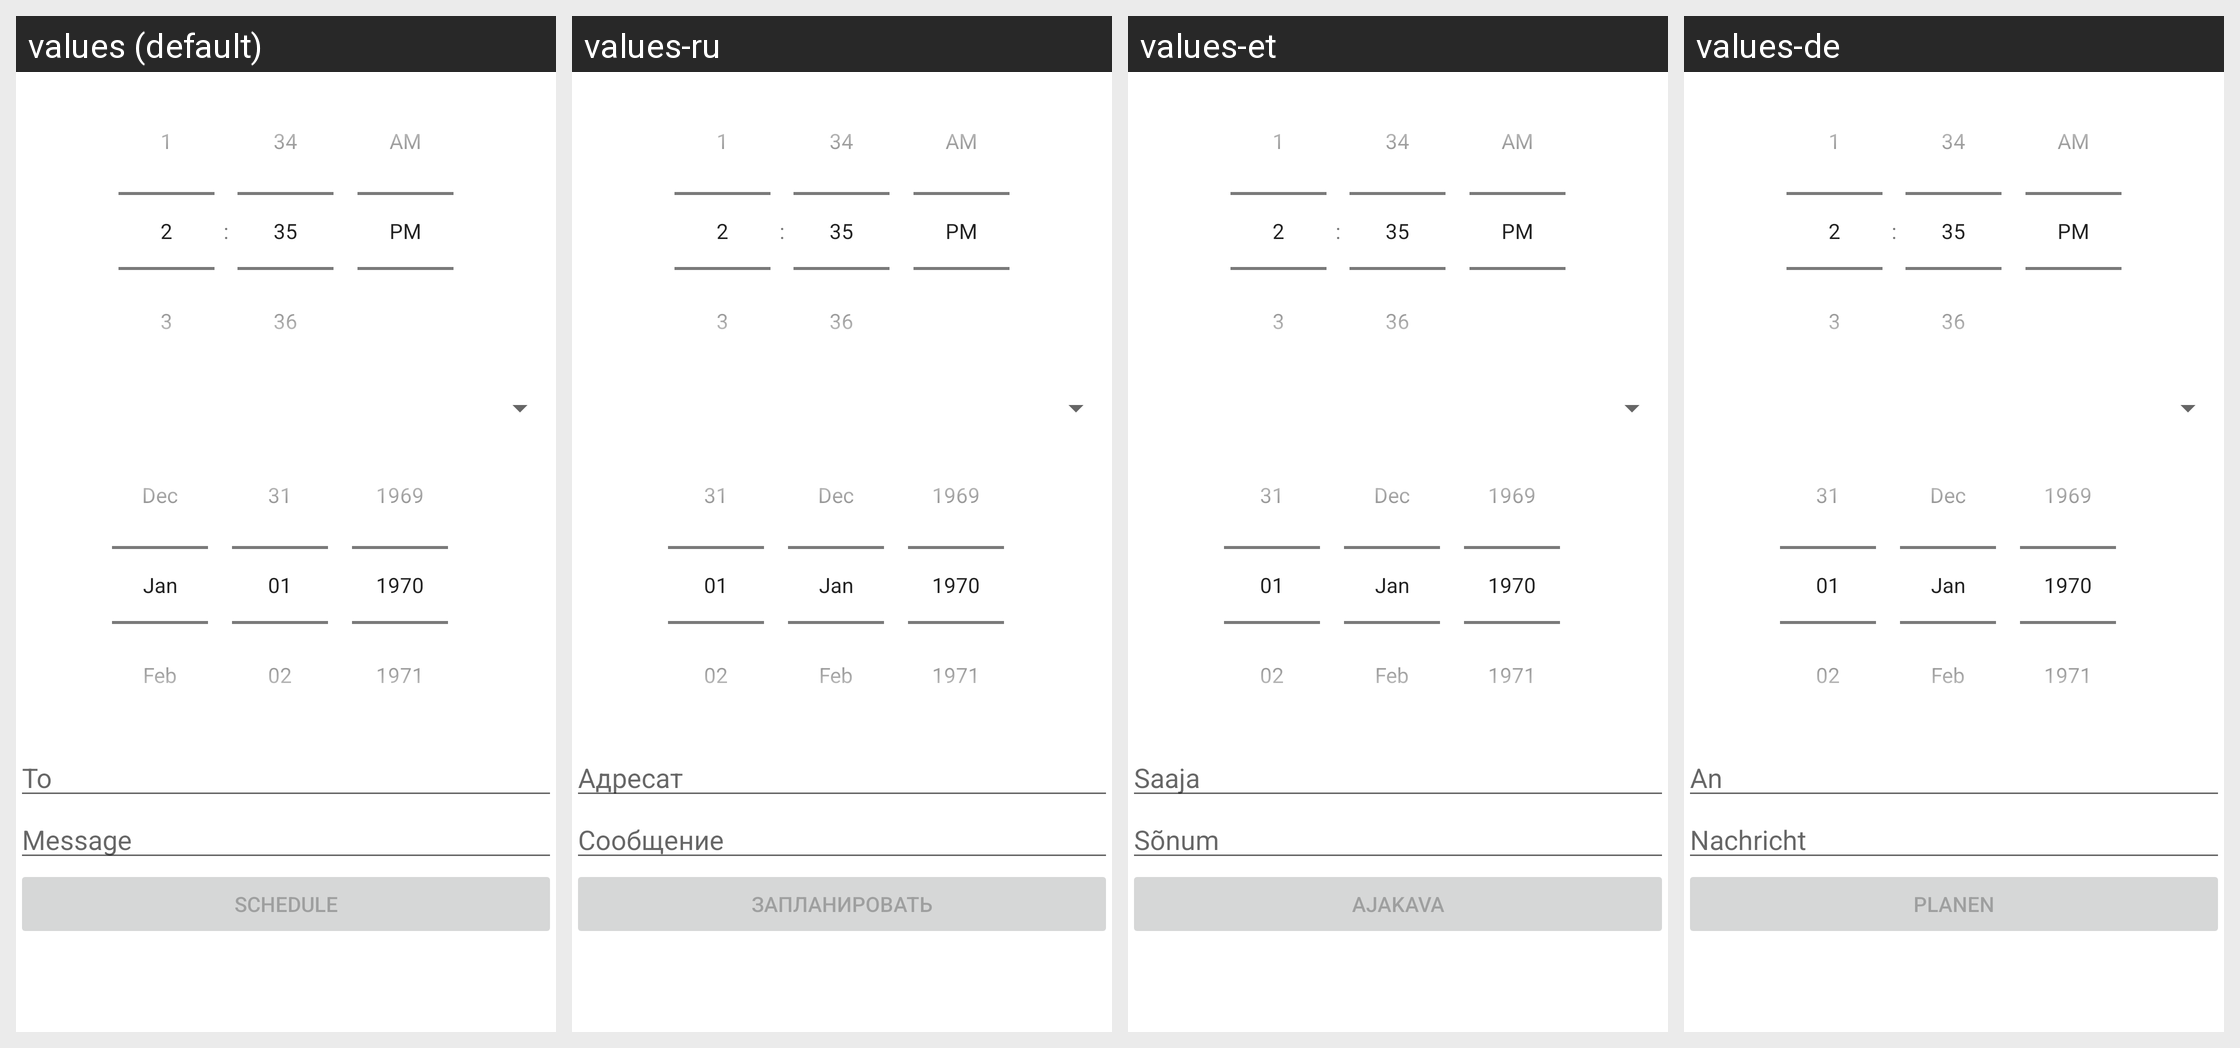

The Android screen below is rendered under several locales of the same app. Produce the string resources it draws, with the default and per-locale values.
Android screen res/layout/add_sms.xml rendered under 4 locales, left to right: values (default), values-ru, values-et, values-de. Device: Nexus 5 (rendered at 1080×1920; each locale shown at half size, 540×960, under a caption strip naming it); theme Theme.MaterialComponents.DayNight.NoActionBar.
Other locales in the repository, not shown: values-es, values-fr.
Strings drawn on this screen, with the default value and each locale's value (text and hints the layout hard-codes appear in the picture but are not listed):

form_hint_contact
  values: To
  values-ru: Адресат
  values-et: Saaja
  values-de: An

form_hint_message
  values: Message
  values-ru: Сообщение
  values-et: Sõnum
  values-de: Nachricht

form_button_add
  values: Schedule
  values-ru: Запланировать
  values-et: Ajakava
  values-de: Planen
